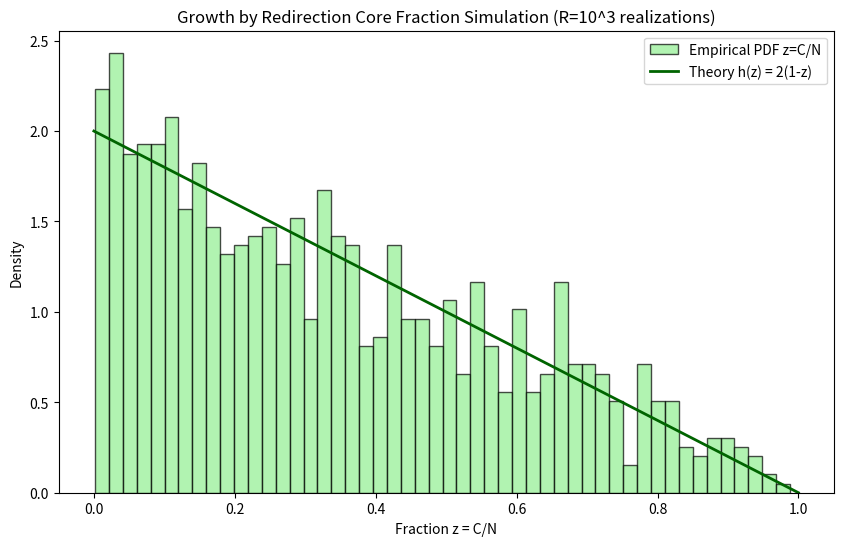

Python code for this plot:
import numpy as np
import matplotlib.pyplot as plt
import os

# --- Part (b): Inverse Transform Test ---
U = np.random.rand(100000)
z_inversion = 1 - np.sqrt(1 - U)
print(f"Part (b) Empirical Mean (Inversion): {np.mean(z_inversion):.5f} (Theory: 0.33333)\n")

# --- Part (c): Vectorized Simulation ---
N_max = 10000
R = 1000

# Start network at N=3 with C(3)=1
C = np.ones(R)

for N in range(3, N_max):
    U = np.random.rand(R)
    # Probability to add a core node is C(N)/N (since mu = 1)
    prob_add = C / N
    C += (U < prob_add)

# Target variable z = C/N at N_max
z_sim = C / N_max

emp_mean = np.mean(z_sim)
emp_std = np.std(z_sim)
emp_ratio = emp_std / emp_mean
theory_ratio = 1 / np.sqrt(2) # ~0.7071

print(f"Part (c) Simulation Results:")
print(f"Empirical Mean: {emp_mean:.5f} (Theory: 0.33333)")
print(f"Emp. Std/Mean Ratio: {emp_ratio:.5f} (Theory: {theory_ratio:.5f})")
print(f"Smallest Core C seen: {int(np.min(C))} nodes")
print(f"Largest Core C seen:  {int(np.max(C))} nodes")

plt.figure(figsize=(10,6))
plt.hist(z_sim, bins=50, density=True, color='lightgreen', edgecolor='black', alpha=0.7, label='Empirical PDF z=C/N')

# Overlay theory
z_vals = np.linspace(0, 1, 200)
h_vals = 2 * (1 - z_vals)
plt.plot(z_vals, h_vals, color='darkgreen', lw=2, label='Theory h(z) = 2(1-z)')

plt.title('Growth by Redirection Core Fraction Simulation (R=10^3 realizations)')
plt.xlabel('Fraction z = C/N')
plt.ylabel('Density')
plt.legend()

# Save figure to file system
os.makedirs("figures", exist_ok=True)
plt.savefig("figures/HW2-Problem-5-Figure.png", dpi=300, bbox_inches="tight")

# Display figure
plt.show()
